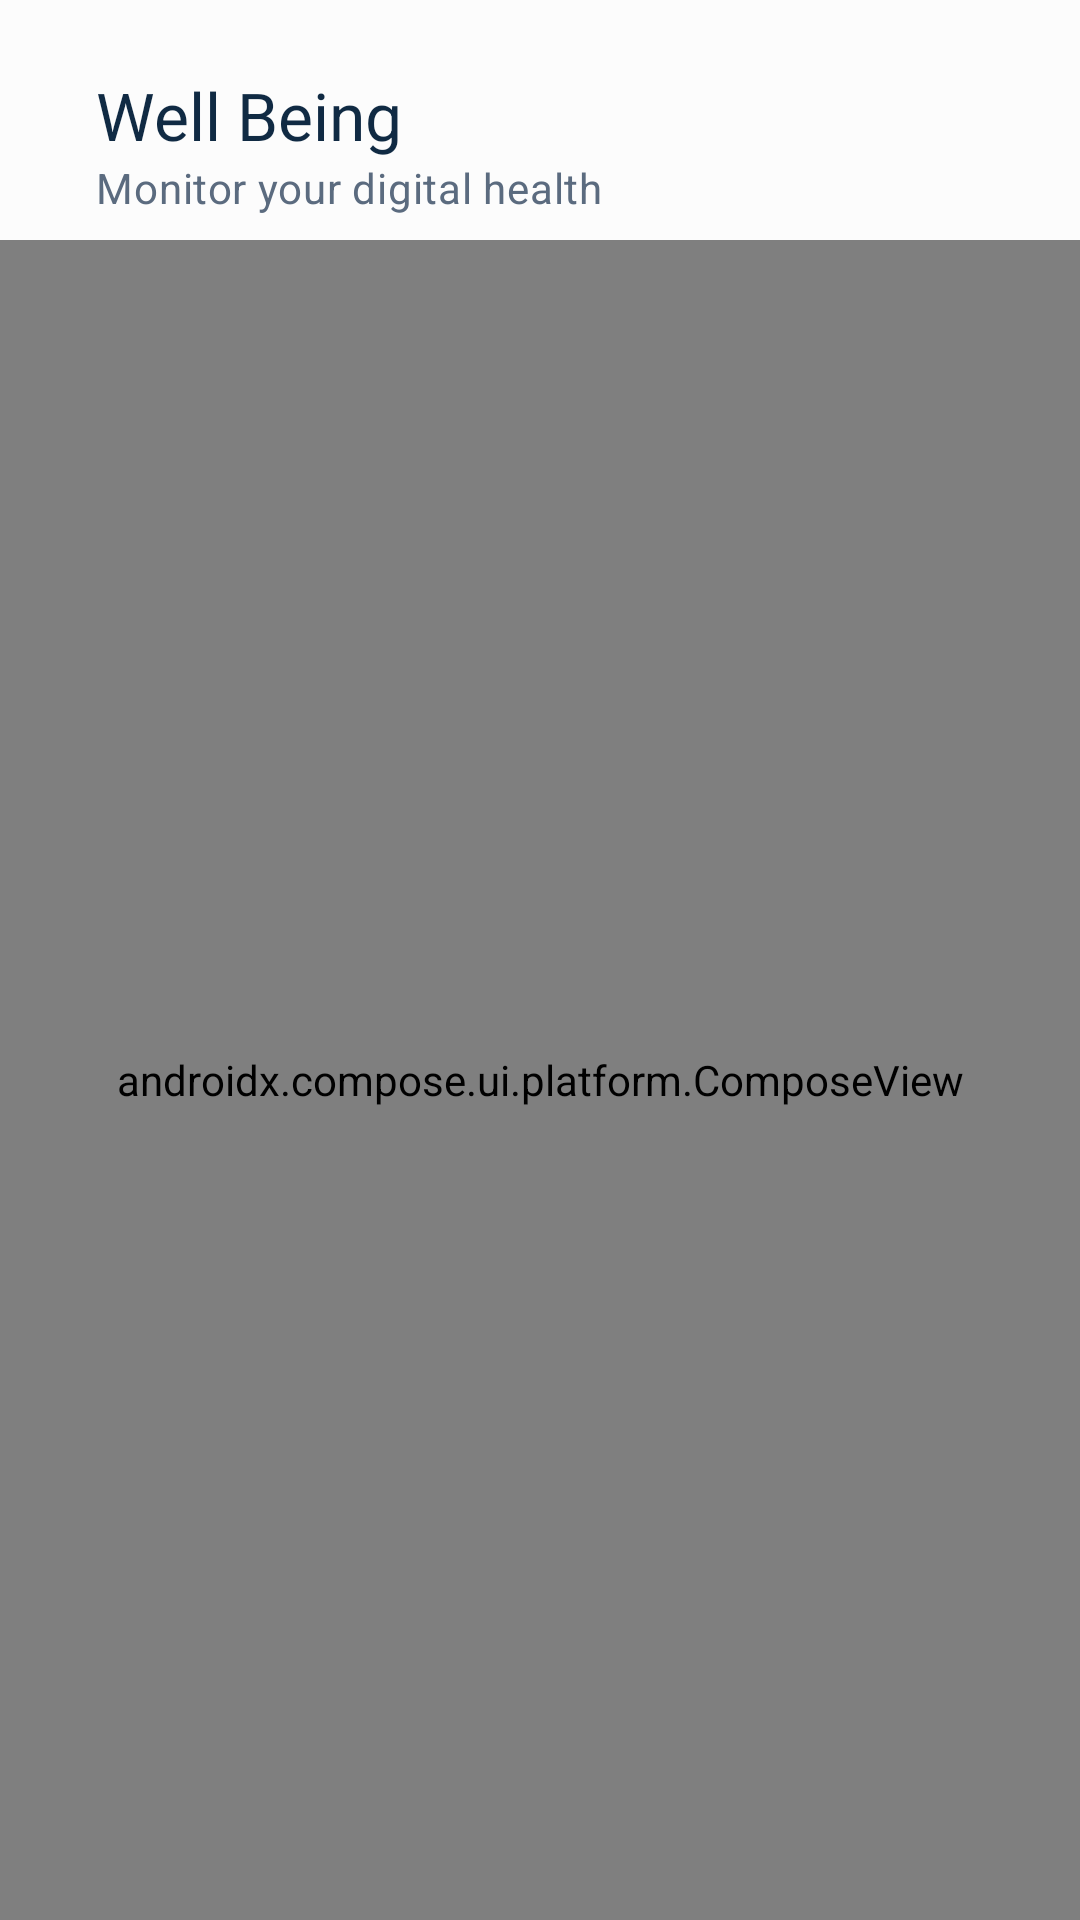

This screen was rendered from an Android layout file. Write that file and the resources it references.
<!-- AndroidManifest.xml: application theme Theme.MyScreenTime -->
<!-- res/layout/fragment_wellbeing.xml -->
<?xml version="1.0" encoding="utf-8"?>
<androidx.coordinatorlayout.widget.CoordinatorLayout
    xmlns:android="http://schemas.android.com/apk/res/android"
    xmlns:app="http://schemas.android.com/apk/res-auto"
    xmlns:tools="http://schemas.android.com/tools"
    android:layout_width="match_parent"
    android:layout_height="match_parent"
    android:background="@color/new_white"
    tools:context=".fragments.wellbeingscreen.WellBeingFragment">

    <com.google.android.material.appbar.AppBarLayout
        android:layout_width="match_parent"
        android:layout_height="wrap_content"
        android:background="@android:color/transparent"
        app:elevation="0dp">

        <com.google.android.material.appbar.MaterialToolbar
            android:id="@+id/wellbeing_top_app_bar"
            android:layout_width="match_parent"
            android:layout_height="wrap_content"
            android:layout_marginStart="16dp"
            android:layout_marginTop="16dp"
            android:layout_marginEnd="16dp"
            android:backgroundTint="#EEF4FF"
            app:navigationIcon="@drawable/baseline_settings_24"
            app:navigationIconTint="#1E3A5F"
            app:title="Well Being"
            app:subtitle="Monitor your digital health"
            app:titleCentered="false"
            app:contentInsetStartWithNavigation="24dp"
            app:titleTextAppearance="@style/TextAppearance.Material3.TitleLarge"
            app:titleTextColor="#102A43"
            app:subtitleTextAppearance="@style/TextAppearance.Material3.BodyMedium"
            app:subtitleTextColor="#5B6B7F" />

    </com.google.android.material.appbar.AppBarLayout>

    <androidx.compose.ui.platform.ComposeView
        android:id="@+id/wellBeingComposeView"
        android:layout_width="match_parent"
        android:layout_height="match_parent"
        app:layout_behavior="@string/appbar_scrolling_view_behavior" />

</androidx.coordinatorlayout.widget.CoordinatorLayout>
<!-- resources referenced by this layout -->
<resources>
  <color name="new_white">#FCFCFC</color>
  <style name="Theme.MyScreenTime" parent="Base.Theme.MyScreenTime" />
  <style name="Base.Theme.MyScreenTime" parent="Theme.Material3.Light.NoActionBar">
          
          
      </style>
</resources>
